pico-8 play session: hold ← + tap ❎

[t = 1 s] hold ← ~1s, tap ❎ ~2×
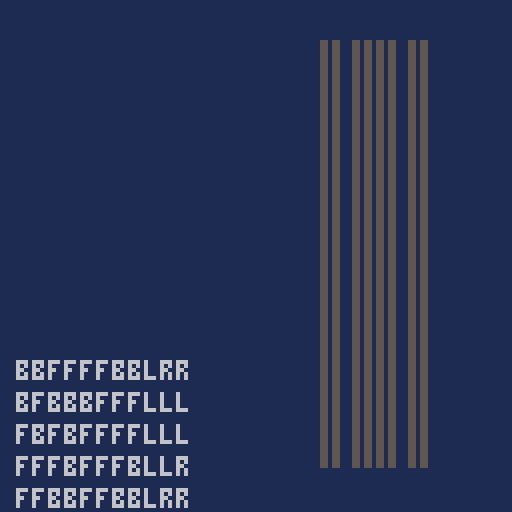
[t = 2 s] hold ← ~2s, tap ❎ ~4×
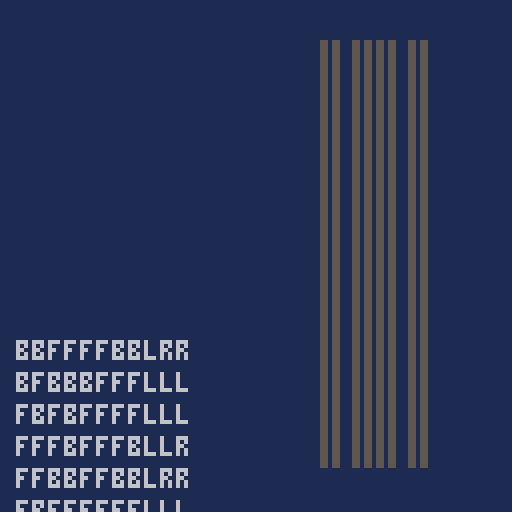
[t = 4 s] hold ← ~4s, tap ❎ ~7×
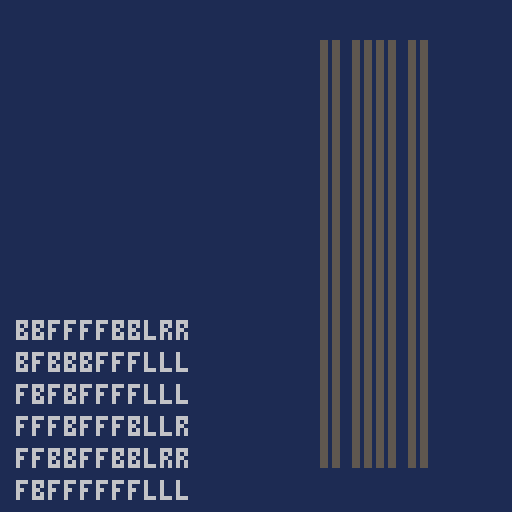
[t = 6 s] hold ← ~6s, tap ❎ ~10×
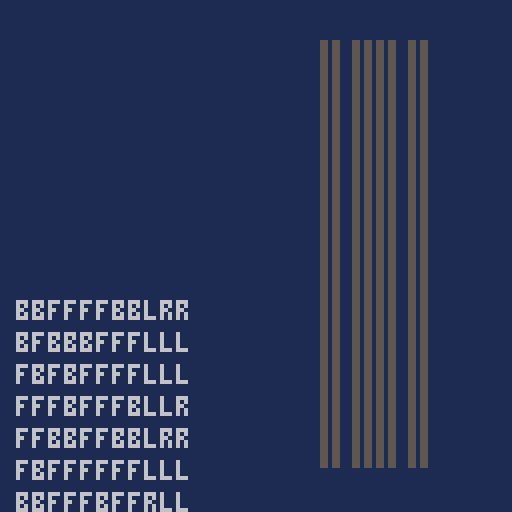

pico-8 cartridge
version 29
__lua__
-- aoc 2020 day 5
-- by paiv
data = {707,184,336,785,307,832,196,703,293,504,888,568,141,529,234,606,351,286,373,526,795,255,248,845,303,124,841,652,161,364,312,372,348,540,97,138,176,728,542,140,711,194,172,696,866,537,181,217,304,680,601,485,468,483,634,306,793,324,478,233,625,533,777,398,559,327,906,681,762,223,399,175,782,760,676,686,642,249,420,408,514,98,100,136,426,781,445,200,143,342,238,803,263,396,222,193,360,563,675,535,868,763,752,889,231,811,117,651,560,482,390,158,765,410,860,301,481,438,380,596,182,278,310,180,890,574,139,218,695,518,511,363,261,627,712,266,250,116,212,370,236,874,165,891,127,464,557,439,317,365,472,848,220,443,566,659,880,565,722,503,287,779,338,828,227,243,350,846,456,641,147,705,867,513,814,476,745,717,375,767,221,437,621,256,404,486,378,107,155,251,407,471,441,528,134,666,133,340,862,177,713,288,623,284,871,362,346,311,314,191,737,198,254,156,209,465,548,235,631,735,839,394,881,794,387,582,188,876,283,692,382,113,271,509,855,660,736,744,298,129,496,809,883,519,591,608,112,615,894,355,665,670,704,671,726,321,673,758,547,446,796,187,204,470,130,572,743,159,649,273,358,152,882,694,544,452,897,586,824,585,826,409,183,367,661,748,242,593,708,859,416,386,494,228,422,469,459,827,400,356,164,702,374,185,581,166,770,290,784,619,721,339,820,852,789,598,602,114,454,179,429,103,506,823,144,562,371,808,309,600,715,225,326,732,875,385,567,791,864,812,901,532,230,626,884,268,658,154,507,788,669,840,551,146,419,847,842,491,831,801,460,664,440,219,480,690,750,756,197,885,733,120,522,332,444,436,689,210,462,151,780,406,773,331,620,771,830,805,201,395,636,347,428,455,412,132,232,315,207,111,335,149,512,150,672,639,622,829,807,853,211,299,892,768,291,910,590,751,108,617,757,530,431,603,872,333,244,668,893,122,105,723,106,497,300,700,759,430,821,125,699,493,858,229,739,379,397,523,637,453,899,687,148,851,729,252,123,434,552,644,274,775,432,421,99,710,285,836,414,900,764,102,393,545,145,415,524,550,887,595,357,787,849,624,345,508,322,205,878,877,611,579,678,895,257,817,573,484,870,804,682,648,837,450,121,131,854,316,474,896,190,329,258,698,613,667,605,427,226,819,479,569,701,592,911,909,352,609,203,501,718,451,260,137,580,684,539,411,746,857,747,272,761,653,688,903,413,898,447,214,575,167,835,186,677,199,296,297,865,741,536,588,388,171,488,685,442,662,424,554,800,786,118,392,521,492,543,538,405,783,264,173,570,516,657,797,490,495,576,628,693,813,499,725,213,527,610,294,706,282,549,558,498,816,216,160,904,697,402,487,753,135,818,349,714,328,802,323,170,607,189,709,645,96,640,157,163,612,825,766,383,391,237,168,577,343,632,541,354,162,457,418,178,902,208,246,776,215,259,638,734,861,128,425,330,863,618,224,448,553,192,587,195,604,169,505,269,740,245,153,769,277,646,280,792,594,790,319,281,110,834,654,749,571,417,381,886,109,578,510,584,614,433,633,738,663,798,674,716,515,115,384,206,656,369,253,844,366,403,525,361,449,534,262,325,368,843,742,727,772,341,500,810,822,643,318,101,806,873,401,265,174,267,583,119,683,377,778,720,458,838,908,435,320,389,630,799,461,142,520,276,815,531,241,691,344,555,879,730,856,466,564,502,589,635,104,754,467,275,655,289,679,597,270,556,475,719,647,599,202,755,313,353,279,376,731,650,616,305,833,774,359,546,337,517,247,850,463,295,489,905,302,477,308,907,561,292,240,239,869,473,423,724,126,334}

function _init()
  state = {}
  state.ticks = 0
  state.seated = 0
  state.lanes = {0,3, 8,11,14,17, 22,25}
  state.obj_index = 0
  state.stage1_offset = 0
  stage1 = {}
  stage2 = {}
  stage3 = {}
  stage4 = {}
  cls(1)
  map(0, 0, 0, 0)

  camera(-80, -9)
  for row = 0,107 do
    for col = 0,7 do
      local c = 5
      local x = state.lanes[col+1]
      pset(x, row, c)
      pset(x+1, row, c)
    end
  end
  camera()
end

function seatcode(n)
  local row = n // 8
  local col = n % 8
  local abc = {'f', 'b'}
  local s = ''
  for i = 0,7 do
    local j = ((row >> (7 - i)) & 1) + 1
    s = s .. abc[j]
  end
  local abc = {'l', 'r'}
  for i = 0,2 do
    local j = ((col >> (2 - i)) & 1) + 1
    s = s .. abc[j]
  end
  return s
end

function _update()
  local drop1 = false
  for i = #stage3,1,-1 do
    local obj = stage3[i]
    obj[2] += 1
    if obj[2] > obj[5] then
      local obj = deli(stage3, i)
      obj[2] = obj[5]
      add(stage4, obj)
    end
  end

  local drop1 = false
  for obj in all(stage2) do
    obj[1] += 1
    drop1 = drop1 or (obj[1] > obj[5])
  end
  if drop1 then
    local obj = deli(stage2, 1)
    local dy = obj[1] - obj[5]
    obj[1] = obj[5]
    obj[5] = (obj[4] >> 3)
    add(stage3, obj)
  end

  state.stage1_offset = (state.stage1_offset + 1) % 8
  if (state.stage1_offset == 0) then
    local drop1 = false
    for obj in all(stage1) do
      obj[2] -= 8
      drop1 = drop1 or (obj[2] < obj[5])
    end
    if drop1 then
      local obj = deli(stage1, 1)
      obj[2] = 9
      obj[5] = 36 + 14 * ((obj[4] >> 2) & 1)
      add(stage2, obj)
    end
    if (state.obj_index < #data) then
      state.obj_index += 1
      local oid = data[state.obj_index]
      local sid = seatcode(oid)
      add(stage1, {0, 127, sid, oid, 10})
    end
  end
end

function _draw()
  camera(-4, 0)
  rectfill(0, 14, 42, 128, 1)
  for obj in all(stage1) do
    local y = obj[2] - state.stage1_offset
    print(obj[3], 0, y, 6)
  end
  rectfill(0, 8, 42, 13, 1)

  camera(-50, -9)
  line(0, 0, 70, 0, 1)
  line(36, 0, 36, 120, 1)
  line(50, 0, 50, 120, 1)
  camera(-50, 0)
  for obj in all(stage2) do
    pset(obj[1], obj[2], 6)
  end
  for obj in all(stage3) do
    pset(obj[1], obj[2], 6)
  end

  camera(-80, 0)
  for obj in all(stage4) do
    local y = obj[2]
    local col = obj[4] % 8
    local x = state.lanes[col+1]
    line(x, y, x+1, y, 9)
  end
  stage4 = {}

  camera()
end
